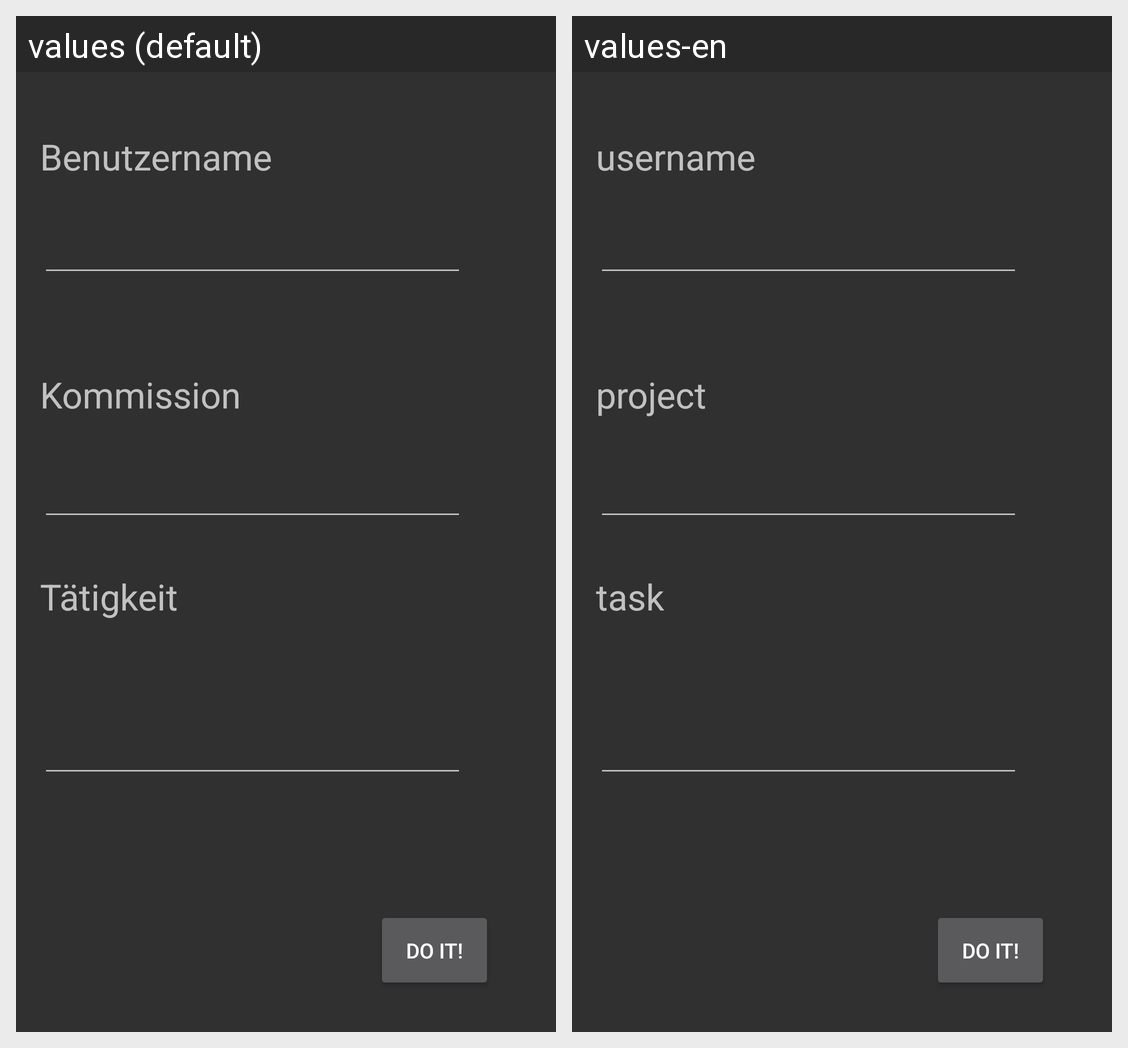

Strings drawn on this Android screen and how each of the app's shown locales translates them:
Android screen res/layout/activity_main.xml rendered under 2 locales, left to right: values (default), values-en. Device: Nexus 5 (rendered at 1080×1920; each locale shown at half size, 540×960, under a caption strip naming it); theme AppTheme.
Strings drawn on this screen, with the default value and each locale's value (text and hints the layout hard-codes, and strings that could not be matched under every locale, appear in the picture but are not listed):

text_oben
  values: Kommission
  values-en: project

button
  values: Do it!
  values-en: Do it!  [not translated; the default value is used]

workflow
  values: Tätigkeit
  values-en: task

username
  values: Benutzername
  values-en: username
